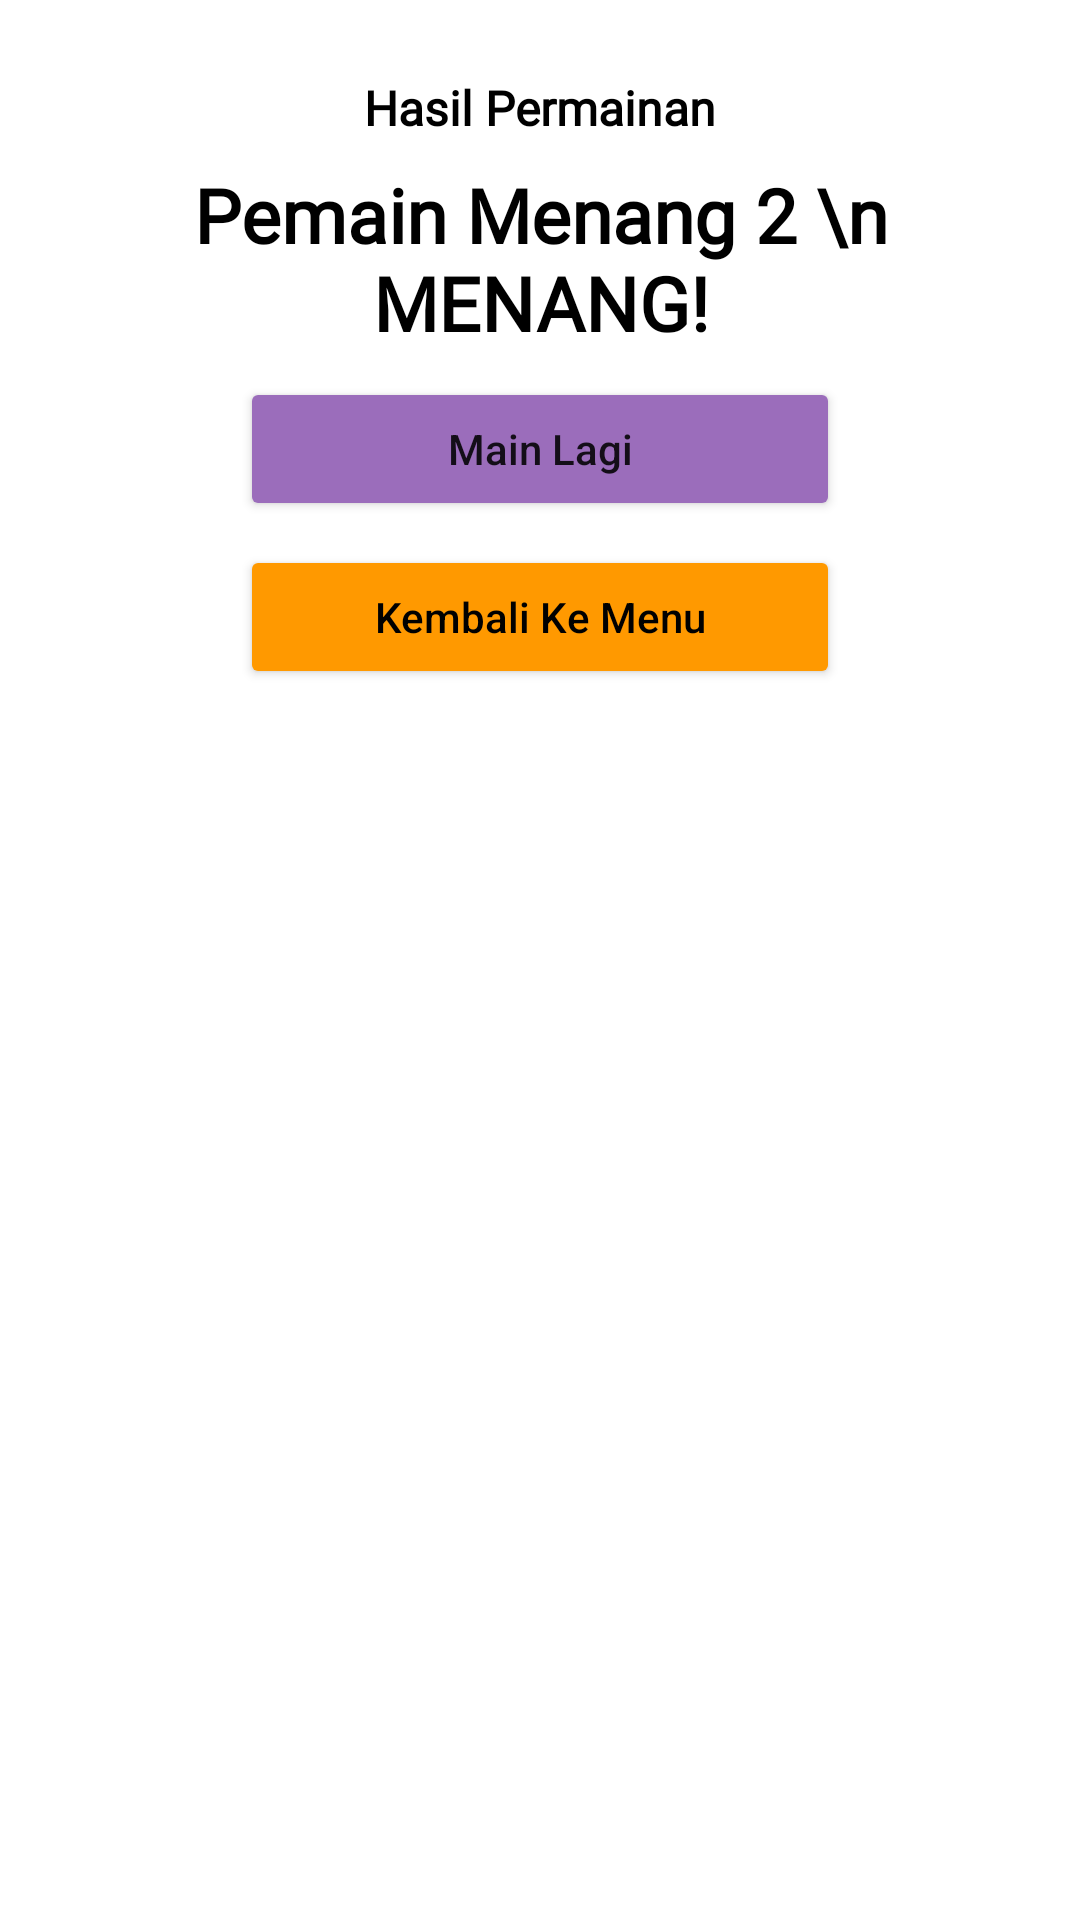

Android layout source for this screen:
<!-- AndroidManifest.xml: application theme Theme.KertasGuntingBatu -->
<!-- res/layout/fragment_dialog.xml -->
<?xml version="1.0" encoding="utf-8"?>
<androidx.constraintlayout.widget.ConstraintLayout xmlns:android="http://schemas.android.com/apk/res/android"
    xmlns:app="http://schemas.android.com/apk/res-auto"
    xmlns:tools="http://schemas.android.com/tools"
    android:layout_width="match_parent"
    android:layout_height="match_parent"
    android:background="@drawable/dialog_bg"
    android:padding="25dp"
    tools:context=".dialog.DialogFragment">

    <TextView
        android:id="@+id/tv_judul"
        android:layout_width="wrap_content"
        android:layout_height="wrap_content"
        android:fontFamily="@font/comicz"
        android:text="Hasil Permainan"
        android:textColor="@color/black"
        android:textSize="16sp"
        android:textStyle="bold"
        app:layout_constraintEnd_toEndOf="parent"
        app:layout_constraintStart_toStartOf="parent"
        app:layout_constraintTop_toTopOf="parent" />

    <TextView
        android:id="@+id/tv_hasil"
        android:layout_width="wrap_content"
        android:layout_height="wrap_content"
        android:layout_marginTop="8dp"
        android:fontFamily="@font/comicz"
        android:text="Pemain Menang 2 \n MENANG!"
        android:textAlignment="center"
        android:textColor="@color/black"
        android:textSize="25sp"
        android:textStyle="bold"
        app:layout_constraintEnd_toEndOf="@+id/tv_judul"
        app:layout_constraintStart_toStartOf="@+id/tv_judul"
        app:layout_constraintTop_toBottomOf="@+id/tv_judul" />

    <Button
        android:id="@+id/btn_replay"
        android:layout_width="200dp"
        android:layout_height="wrap_content"
        android:layout_marginTop="8dp"
        android:backgroundTint="#9B6DBB"
        android:text="Main Lagi"
        android:textAllCaps="false"
        app:layout_constraintEnd_toEndOf="parent"
        app:layout_constraintStart_toStartOf="parent"
        app:layout_constraintTop_toBottomOf="@id/tv_hasil" />

    <Button
        android:id="@+id/btn_to_menu"
        android:layout_width="200dp"
        android:layout_height="wrap_content"
        android:layout_marginTop="8dp"
        android:backgroundTint="#FF9900"
        android:text="Kembali Ke Menu"
        android:textAllCaps="false"
        android:textColor="@color/black"
        app:layout_constraintEnd_toEndOf="parent"
        app:layout_constraintStart_toStartOf="parent"
        app:layout_constraintTop_toBottomOf="@id/btn_replay" />

</androidx.constraintlayout.widget.ConstraintLayout>
<!-- resources referenced by this layout -->
<resources>
  <color name="black">#FF000000</color>
  <style name="Theme.KertasGuntingBatu" parent="Theme.MaterialComponents.DayNight.NoActionBar">
          
          <item name="colorPrimary">@color/purple_500</item>
          <item name="colorPrimaryVariant">@color/purple_700</item>
          <item name="colorOnPrimary">@color/white</item>
          
          <item name="colorSecondary">@color/teal_200</item>
          <item name="colorSecondaryVariant">@color/teal_700</item>
          <item name="colorOnSecondary">@color/black</item>
          
          <item name="android:statusBarColor" tools:targetApi="l">?attr/colorPrimaryVariant</item>
          
      </style>
  <color name="purple_500">#FF6200EE</color>
  <color name="purple_700">#FF3700B3</color>
  <color name="white">#FFFFFFFF</color>
  <color name="teal_200">#FF03DAC5</color>
  <color name="teal_700">#FF018786</color>
</resources>
